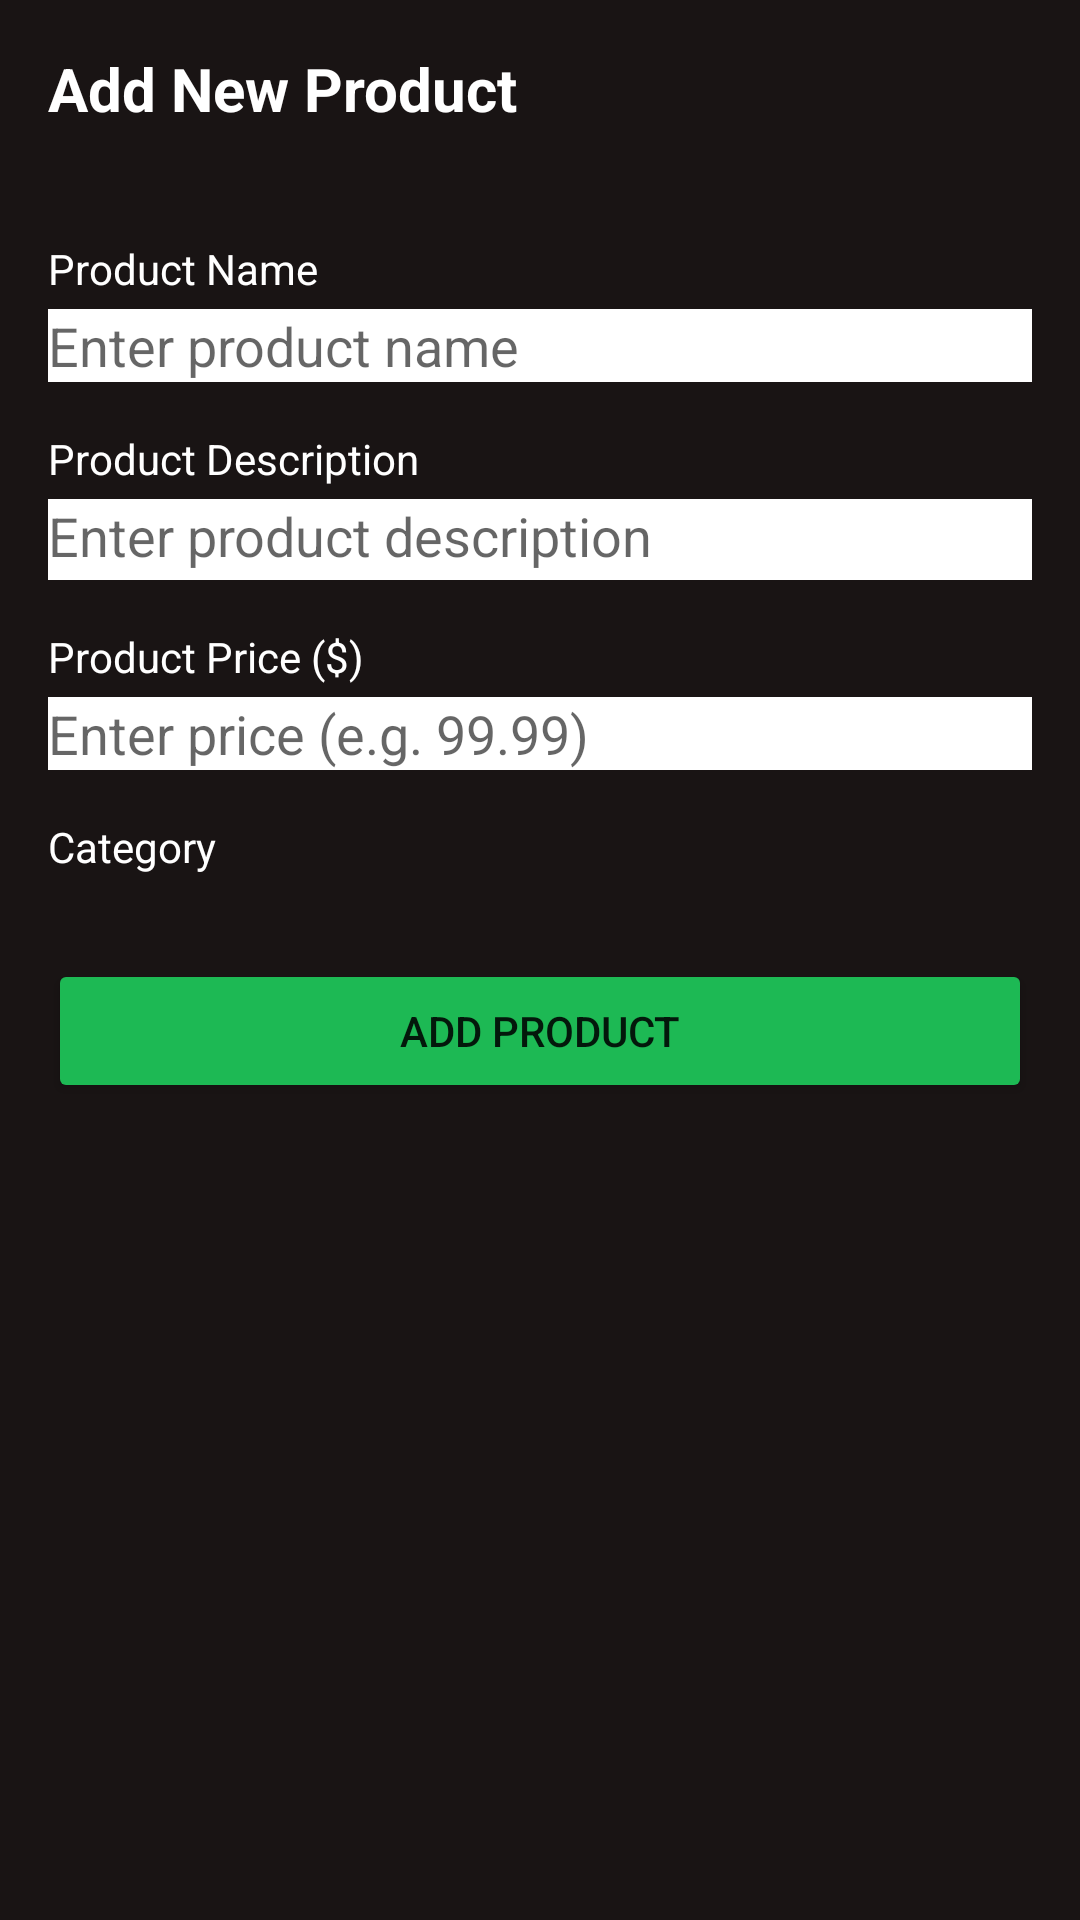

Android layout source for this screen:
<!-- AndroidManifest.xml: application theme Theme.BadmintonShop -->
<!-- res/layout/activity_admin_add.xml -->
<?xml version="1.0" encoding="utf-8"?>
<LinearLayout xmlns:android="http://schemas.android.com/apk/res/android"
    android:layout_width="match_parent"
    android:layout_height="match_parent"
    android:orientation="vertical"
    android:background="@color/spotifyblack"
    android:padding="16dp">

    <TextView
        android:layout_width="match_parent"
        android:layout_height="48dp"
        android:layout_marginBottom="16dp"
        android:text="Add New Product"
        android:textColor="@color/white"
        android:textSize="20sp"
        android:textStyle="bold" />

    <TextView
        android:layout_width="match_parent"
        android:layout_height="wrap_content"
        android:text="Product Name"
        android:textColor="@color/white"
        android:layout_marginBottom="4dp" />

    <EditText
        android:id="@+id/subject_edittext"
        android:layout_width="match_parent"
        android:layout_height="wrap_content"
        android:background="@color/white"
        android:hint="Enter product name"
        android:inputType="text"
        android:layout_marginBottom="16dp" />

    <TextView
        android:layout_width="match_parent"
        android:layout_height="wrap_content"
        android:text="Product Description"
        android:textColor="@color/white"
        android:layout_marginBottom="4dp" />

    <EditText
        android:id="@+id/description_edittext"
        android:layout_width="match_parent"
        android:layout_height="27dp"
        android:layout_marginBottom="16dp"
        android:background="@color/white"
        android:gravity="top|start"
        android:hint="Enter product description"
        android:inputType="textMultiLine"
        android:minLines="3" />

    <TextView
        android:layout_width="match_parent"
        android:layout_height="wrap_content"
        android:text="Product Price ($)"
        android:textColor="@color/white"
        android:layout_marginBottom="4dp" />

    <EditText
        android:id="@+id/price_edittext"
        android:layout_width="match_parent"
        android:layout_height="wrap_content"
        android:background="@color/white"
        android:hint="Enter price (e.g. 99.99)"
        android:inputType="numberDecimal"
        android:layout_marginBottom="16dp" />

    <TextView
        android:layout_width="match_parent"
        android:layout_height="wrap_content"
        android:text="Category"
        android:textColor="@color/white"
        android:layout_marginBottom="4dp" />

    <Spinner

        android:id="@+id/category_spinner"
        android:layout_width="match_parent"
        android:layout_height="wrap_content"
        android:background="@color/white"
        android:layout_marginBottom="24dp" />

    <Button
        android:id="@+id/add_record_btn"
        android:backgroundTint="@color/green"
        android:layout_width="match_parent"
        android:layout_height="wrap_content"
        android:text="Add Product" />

</LinearLayout>
<!-- resources referenced by this layout -->
<resources>
  <color name="green">#1DB954</color>
  <color name="spotifyblack">#191414</color>
  <color name="white">#FFFFFFFF</color>
  <style name="Theme.BadmintonShop" parent="Theme.MaterialComponents.Light.DarkActionBar">
          
          <item name="colorPrimary">@color/spotifyblack</item>
          <item name="colorPrimaryDark">@color/colorPrimaryDark</item>
          <item name="colorAccent">@color/colorAccent</item>
  
          
          <item name="android:statusBarColor">@color/colorPrimaryDark</item>
          <item name="android:windowLightStatusBar">false</item>
      </style>
  <color name="colorPrimaryDark">#0D1257</color>
  <color name="colorAccent">#FF6200</color>
</resources>
